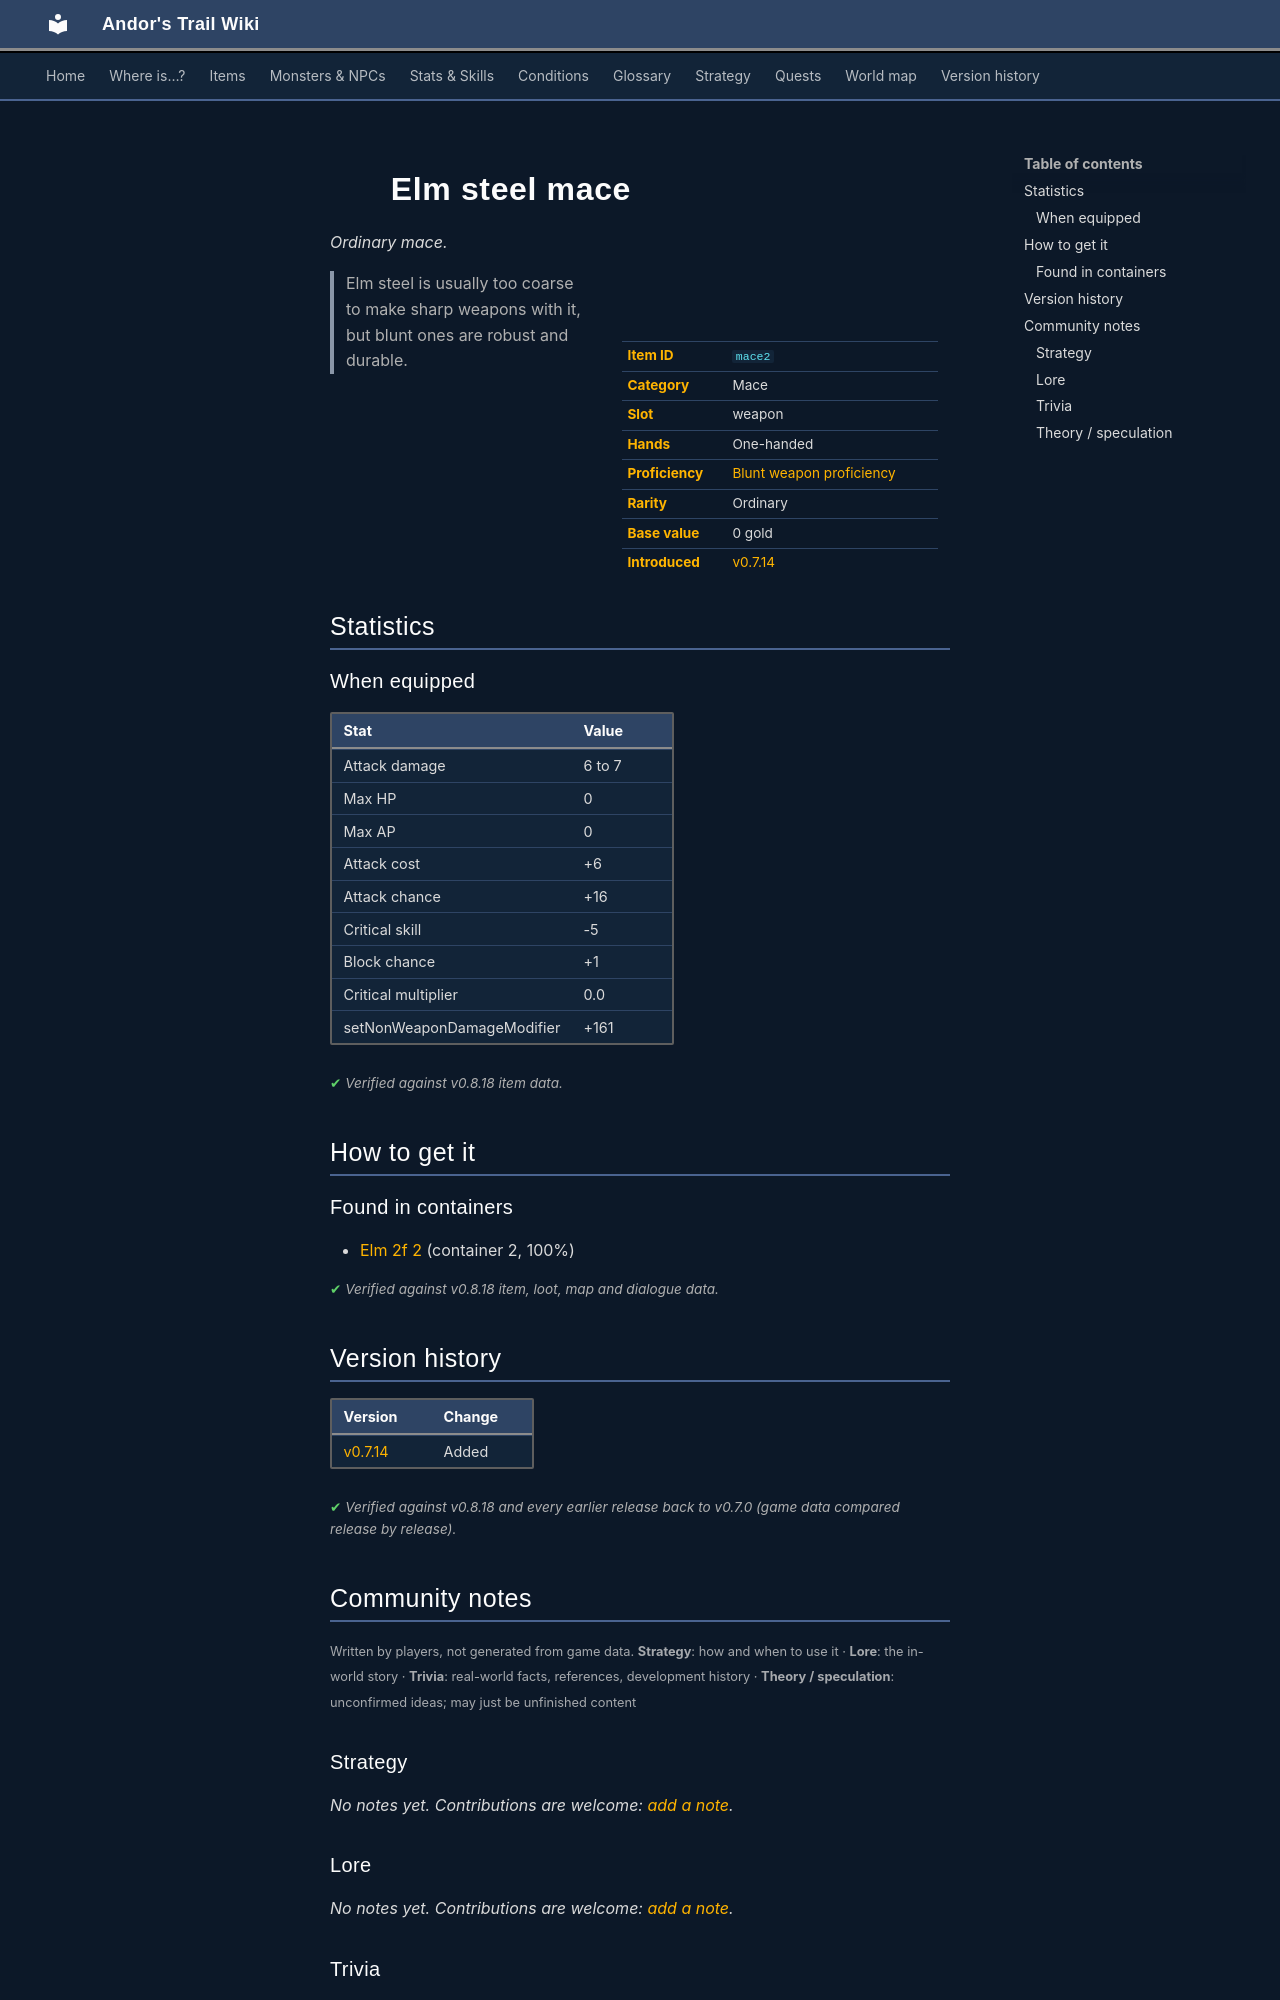

repository: asdfghjkl628/Andor-s-Trail-Wikiiii · page: items/mace2/index.html · generator: mkdocs

---
description: "Elm steel mace is a ordinary mace in Andor's Trail (Attack damage 6 to 7, Max HP 0, Max AP 0, Attack cost +6). How to get it: containers. Elm steel is usually too coarse to make sharp weapons with it, but blunt ones are robust and durable."
---

# ![](../assets/icons/items/items_omi2_24.png){ .sprite } Elm steel mace

*Ordinary mace.*

<div class="infobox" markdown>

<p class="ib-img"><img class="sprite" src="../../assets/icons/items/items_omi2_24.png" alt=""></p>

| | |
|---|---|
| **Item ID** | `mace2` |
| **Category** | Mace |
| **Slot** | weapon |
| **Hands** | One-handed |
| **Proficiency** | [Blunt weapon proficiency](../skills/weaponProficiencyBlunt.md) |
| **Rarity** | Ordinary |
| **Base value** | 0 gold |
| **Introduced** | [v0.7.14](../versions/0.7.14.md) |

</div>

> Elm steel is usually too coarse to make sharp weapons with it, but blunt ones are robust and durable.

## Statistics

### When equipped

| Stat | Value |
|---|---|
| Attack damage | 6 to 7 |
| Max HP | 0 |
| Max AP | 0 |
| Attack cost | +6 |
| Attack chance | +16 |
| Critical skill | -5 |
| Block chance | +1 |
| Critical multiplier | 0.0 |
| setNonWeaponDamageModifier | +161 |

<p class="verified">Verified against v0.8.18 item data.</p>

## How to get it

### Found in containers

- [Elm 2f 2](../maps/elm_2f_2.md#container-1) (container 2, 100%)


<p class="verified">Verified against v0.8.18 item, loot, map and dialogue data.</p>


## Version history

| Version | Change |
|---|---|
| [v0.7.14](../versions/0.7.14.md) | Added |

<p class="verified">Verified against v0.8.18 and every earlier release back to v0.7.0 (game data compared release by release).</p>


## Community notes

<small>Written by players, not generated from game data. **Strategy**: how and when to use it · **Lore**: the in-world story · **Trivia**: real-world facts, references, development history · **Theory / speculation**: unconfirmed ideas; may just be unfinished content</small>

### Strategy

*No notes yet. Contributions are welcome: [add a note](https://github.com/asdfghjkl628/Andor-s-Trail-Wikiiii/new/main/notes/items?filename=mace2.md&value=%23%23%20Strategy%0A%0A%3C%21--%20how%20and%20when%20to%20use%20it%20--%3E%0A%0A%23%23%20Lore%0A%0A%3C%21--%20the%20in-world%20story%20--%3E%0A%0A%23%23%20Trivia%0A%0A%3C%21--%20real-world%20facts%2C%20references%2C%20development%20history%20--%3E%0A%0A%23%23%20Theory%20/%20speculation%0A%0A%3C%21--%20unconfirmed%20ideas%3B%20may%20just%20be%20unfinished%20content%20--%3E%0A).*

### Lore

*No notes yet. Contributions are welcome: [add a note](https://github.com/asdfghjkl628/Andor-s-Trail-Wikiiii/new/main/notes/items?filename=mace2.md&value=%23%23%20Strategy%0A%0A%3C%21--%20how%20and%20when%20to%20use%20it%20--%3E%0A%0A%23%23%20Lore%0A%0A%3C%21--%20the%20in-world%20story%20--%3E%0A%0A%23%23%20Trivia%0A%0A%3C%21--%20real-world%20facts%2C%20references%2C%20development%20history%20--%3E%0A%0A%23%23%20Theory%20/%20speculation%0A%0A%3C%21--%20unconfirmed%20ideas%3B%20may%20just%20be%20unfinished%20content%20--%3E%0A).*

### Trivia

*No notes yet. Contributions are welcome: [add a note](https://github.com/asdfghjkl628/Andor-s-Trail-Wikiiii/new/main/notes/items?filename=mace2.md&value=%23%23%20Strategy%0A%0A%3C%21--%20how%20and%20when%20to%20use%20it%20--%3E%0A%0A%23%23%20Lore%0A%0A%3C%21--%20the%20in-world%20story%20--%3E%0A%0A%23%23%20Trivia%0A%0A%3C%21--%20real-world%20facts%2C%20references%2C%20development%20history%20--%3E%0A%0A%23%23%20Theory%20/%20speculation%0A%0A%3C%21--%20unconfirmed%20ideas%3B%20may%20just%20be%20unfinished%20content%20--%3E%0A).*
